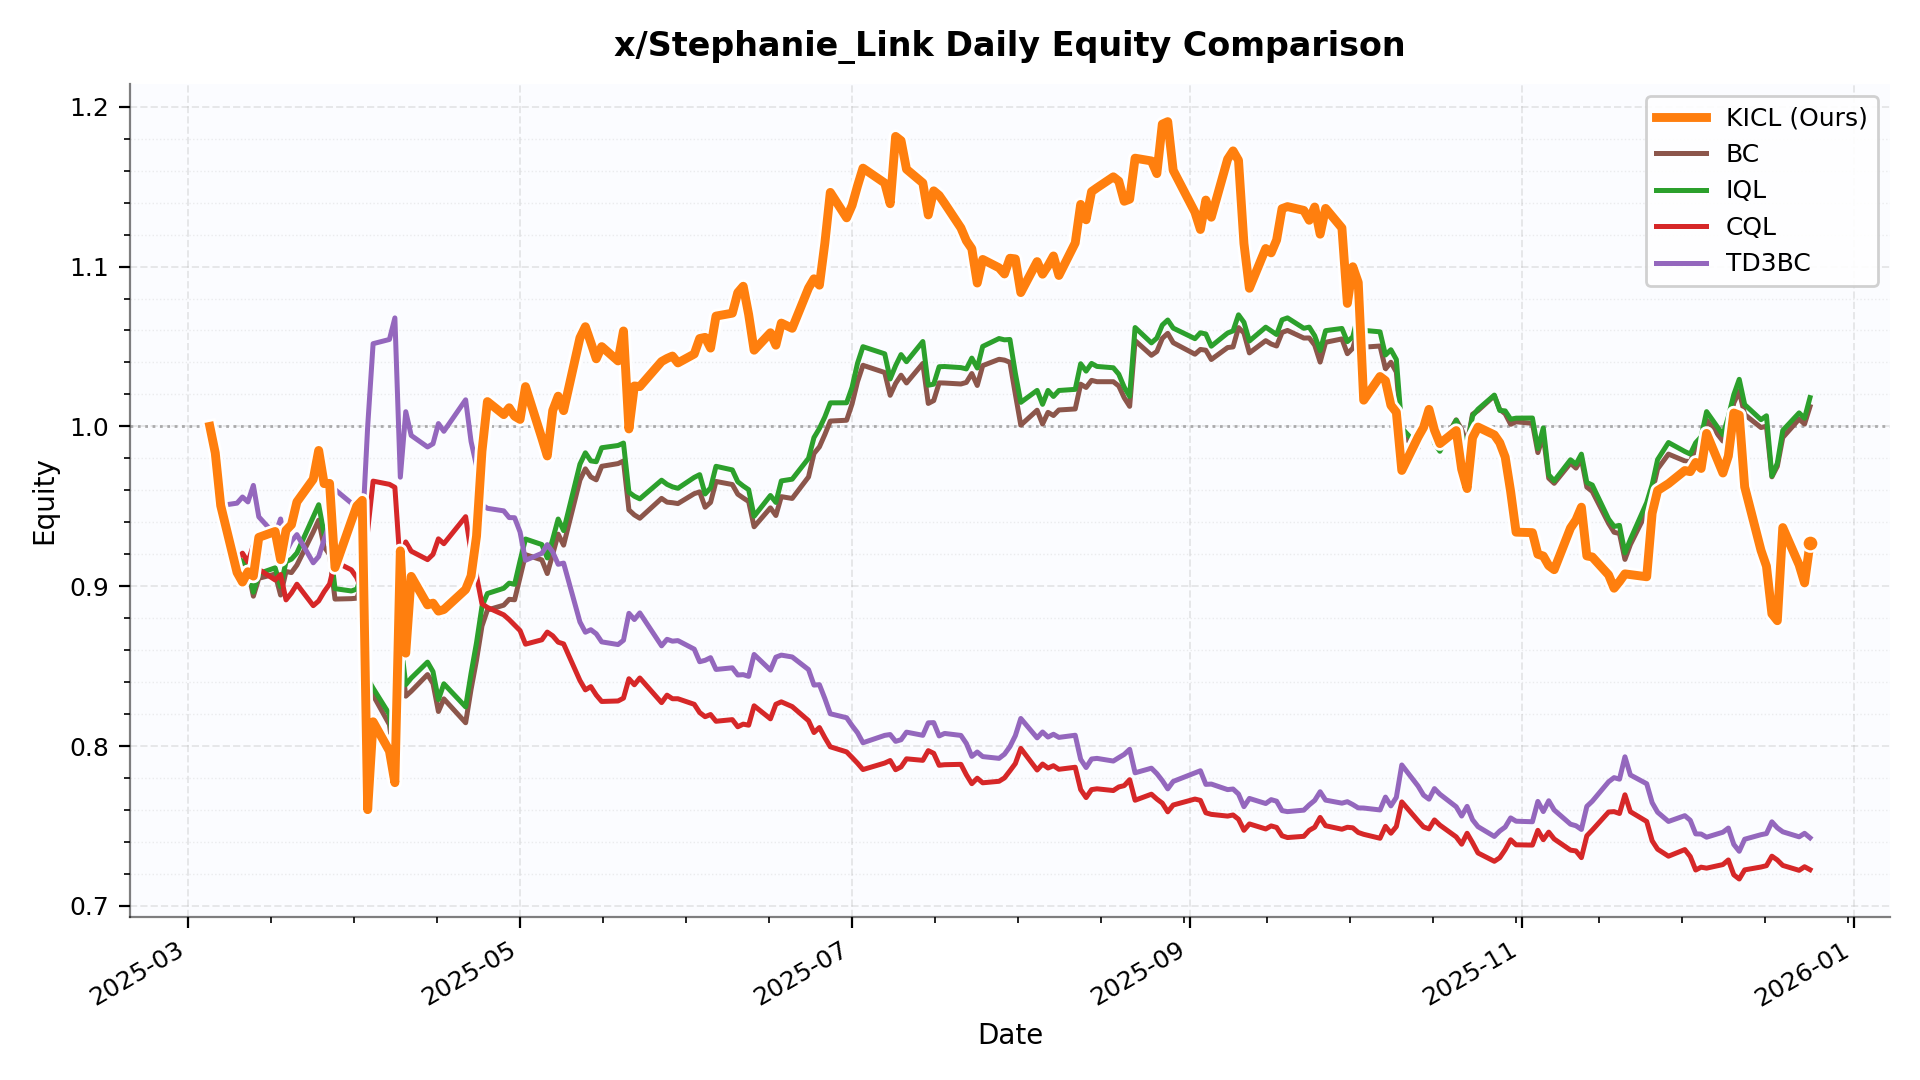

Data behind this chart, as committed beside it:
date, KICL, BC, IQL, CQL, TD3BC
2025-03-05, 1.0, 1.0, 1.0, 1.0, 1.0
2025-03-06, 0.9834, 0.9834, 0.9834, 0.9834, 0.9834
2025-03-07, 0.9505, 0.9505, 0.9505, 0.9505, 0.9505
2025-03-10, 0.9086, 0.9173, 0.9171, 0.917, 0.952
2025-03-11, 0.9026, 0.9149, 0.9158, 0.9207, 0.9558
2025-03-12, 0.9091, 0.9103, 0.9124, 0.9151, 0.9528
2025-03-13, 0.9063, 0.8938, 0.8962, 0.9257, 0.9631
2025-03-14, 0.9306, 0.905, 0.9079, 0.9105, 0.9434
2025-03-17, 0.9343, 0.9076, 0.9115, 0.9039, 0.9322
2025-03-18, 0.9166, 0.8945, 0.8998, 0.9073, 0.9421
2025-03-19, 0.935, 0.9092, 0.9153, 0.8915, 0.9215
2025-03-20, 0.9385, 0.9085, 0.917, 0.8958, 0.9282
2025-03-21, 0.9528, 0.9133, 0.9208, 0.9013, 0.9323
2025-03-24, 0.967, 0.9339, 0.9433, 0.8879, 0.9147
2025-03-25, 0.985, 0.9413, 0.951, 0.8908, 0.9186
2025-03-26, 0.9642, 0.9247, 0.9327, 0.8966, 0.9291
2025-03-27, 0.9643, 0.9198, 0.9275, 0.9014, 0.9391
2025-03-28, 0.9117, 0.892, 0.8985, 0.9154, 0.9605
2025-03-31, 0.9408, 0.8922, 0.897, 0.9102, 0.952
2025-04-01, 0.9502, 0.8925, 0.8982, 0.9053, 0.9437
2025-04-02, 0.9537, 0.9014, 0.9083, 0.8964, 0.9335
2025-04-03, 0.7602, 0.8359, 0.8421, 0.9347, 0.9999
2025-04-04, 0.8152, 0.8318, 0.8362, 0.9658, 1.052
2025-04-07, 0.7969, 0.8134, 0.8198, 0.9638, 1.054
2025-04-08, 0.7771, 0.7876, 0.793, 0.9619, 1.068
2025-04-09, 0.9222, 0.8595, 0.8675, 0.912, 0.9682
2025-04-10, 0.8582, 0.8312, 0.8384, 0.9277, 1.009
2025-04-11, 0.9062, 0.8343, 0.8426, 0.9219, 0.9943
2025-04-14, 0.8883, 0.8447, 0.8525, 0.9166, 0.9871
2025-04-15, 0.8894, 0.8392, 0.8466, 0.9199, 0.9891
2025-04-16, 0.8844, 0.8217, 0.8291, 0.9297, 1.002
2025-04-17, 0.8854, 0.8295, 0.839, 0.9266, 0.9969
2025-04-21, 0.898, 0.8146, 0.8245, 0.9435, 1.017
2025-04-22, 0.9064, 0.8356, 0.8456, 0.921, 0.9905
2025-04-23, 0.9313, 0.8538, 0.8647, 0.9065, 0.9753
2025-04-24, 0.9844, 0.8751, 0.8873, 0.889, 0.951
2025-04-25, 1.016, 0.8851, 0.8954, 0.8867, 0.9488
2025-04-28, 1.007, 0.8881, 0.8987, 0.8821, 0.9471
2025-04-29, 1.012, 0.8918, 0.9019, 0.8791, 0.943
2025-04-30, 1.006, 0.8915, 0.9012, 0.8757, 0.9429
2025-05-01, 1.004, 0.9057, 0.9159, 0.8722, 0.9339
2025-05-02, 1.025, 0.9198, 0.9296, 0.8638, 0.9162
2025-05-05, 0.9927, 0.9165, 0.9261, 0.8665, 0.9206
2025-05-06, 0.9815, 0.9079, 0.9177, 0.8713, 0.926
2025-05-07, 1.01, 0.9201, 0.9294, 0.869, 0.9214
2025-05-08, 1.019, 0.9326, 0.9421, 0.865, 0.9137
2025-05-09, 1.01, 0.9257, 0.9348, 0.8639, 0.9145
2025-05-12, 1.055, 0.9664, 0.9764, 0.841, 0.8776
2025-05-13, 1.062, 0.9734, 0.9835, 0.8352, 0.8712
2025-05-14, 1.053, 0.9684, 0.9784, 0.8372, 0.8728
2025-05-15, 1.042, 0.9666, 0.9779, 0.8319, 0.8702
2025-05-16, 1.05, 0.975, 0.9866, 0.8279, 0.8652
2025-05-19, 1.041, 0.9767, 0.988, 0.8282, 0.8635
2025-05-20, 1.06, 0.9783, 0.9896, 0.83, 0.8662
2025-05-21, 0.9984, 0.9478, 0.9588, 0.8421, 0.8831
2025-05-22, 1.025, 0.9446, 0.9563, 0.8384, 0.8792
2025-05-23, 1.025, 0.9425, 0.9547, 0.8426, 0.8833
2025-05-27, 1.041, 0.955, 0.9663, 0.8272, 0.8627
2025-05-28, 1.042, 0.9526, 0.9637, 0.8319, 0.8668
2025-05-29, 1.044, 0.9523, 0.9622, 0.8296, 0.8656
... 145 more rows
